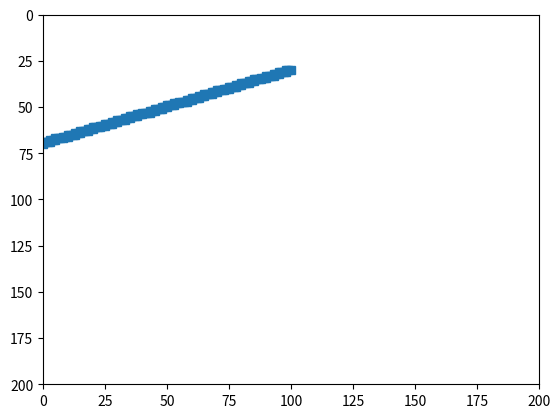

This chart was generated by the following Python code:
import matplotlib.pyplot as plt

plt.xlim(right=200, left=0)
plt.ylim(top=00, bottom=200)

xs = []
ys = []


def draw_pixel(x, y):
    xs.append(x)
    ys.append(y)


def draw_line(x, y, dx, dy):
    a = 0
    b = 0
    while a <= dx and b <= dy:
        draw_pixel(x + a, y + b)
        if a / dx < b / dy:
            a += 1
        else:
            b += 1


def draw_line_down(x, y, x2, y2):
    """
    draws downwards and vertical line
    """
    a = 0
    b = 0
    dx = x2 - x
    dy = y2 - y
    t = a * dy - b * dx
    while a <= dx and b <= dy:
        draw_pixel(x + a, y + b)
        if t < 0:
            a += 1
            t += dy
        else:
            b += 1
            t -= dx


def draw_line_up(x, y, x2, y2):
    a = 0
    b = 0
    dx = x2 - x
    dy = y2 - y
    t = a * dy - b * dx
    while a <= dx and b >= dy:
        draw_pixel(x + a, y + b)
        if t > 0:
            t += dy
            a += 1
        else:
            b -= 1
            t += dx


def draw_line_horizontal(x, y, x2, y2):
    while x < x2:
        draw_pixel(x, y)
        x += 1
    return


def draw_line_vertical(x, y, x2, y2):
    while y < y2:
        draw_pixel(x, y)
        y += 1
    return


# downwards
# draw_line_down(50, 50, 80, 100)

# upwards
# draw_line_up(0, 200, 100, 70)

# vertical
# draw_line_vertical(0, 0, 0, 70)

# horizontal
# draw_line_horizontal(0, 0, 100, 0)

# draw_line_horizontal(0, 70, 100, 70)
# draw_line_vertical(100, 0, 100, 70)
# draw_line_down(0, 0, 100, 70)
draw_line_up(0, 70, 100, 30)

plt.plot(xs, ys, 's')
plt.show()
